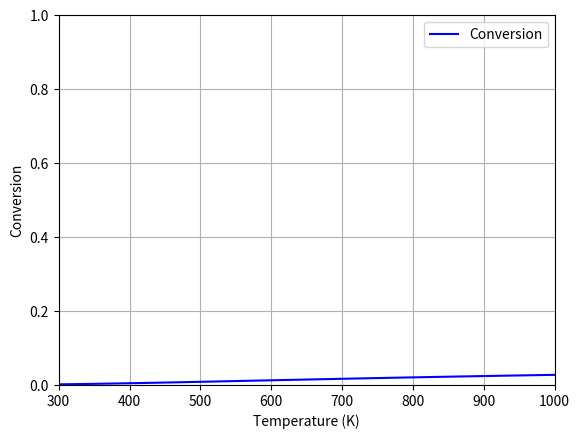

This chart was generated by the following Python code:
# Script for handling CSTR Conversion v. Temperature
#   Take in:
#       - Lower Temperature Bound
#       - Upper Temperature Bound
#       - Activation Energy
#       - Rate Constant
#       - Reference Temperature for Rate Constant
#   All other variables are assumed constant

# Example from HW8Q5
#   Elementary Liquid Phase Reaction (300 K)
#   A + B -> C
#   rate = 0.01*cA*cB

# Importing different libraries
# Library for finding 0s to algebraic equations
from scipy.optimize import fsolve
# Library for plotting functions and (in our case) points
import matplotlib.pyplot as plt
# Library for number-related functions and constants
import numpy as np
# Library for math function
import math


# Variable inputs for the user to alter
# Initial Temperature to examine - K
Tstart = 300
# End temperature to examine - K
Tend = 1000
# Forward Activation Energy - J/mol
Ea_f = 10000
# Rate Constant at T0 K - (m^3/mol.s)
k_f0 = 0.01
# Temperature for original k values - K
T0 = 300


# Permanent Constants
# Total Concentration  - (kmol/m^3)
c_T0 = 0.1
# Volume of the reactor - m^3
Volume = 350
# Initial Volumetric Flowrate - m^3/s
volumetric_flowrate = 100
# Number of elements to plot
num = 100
# Gas Constant - J/(mol.K)
R = 8.314


# Values that are calculated from parameters
# Calculation of initial concentrations
#   Initial concentration of A
c_A0 = 0.5 * c_T0


# Temperature vector
T_span = np.linspace(Tstart, Tend, num)

# Conversion vector
x = [None] * num

# For loop for iterative function
for i in range(num):
    # Finding the rate constants
    T = T_span[i]
    # Get the forward reaction rate constant
    k_f = k_f0 * math.exp((Ea_f/R)*((1/T0) - (1/T)))
    # Algebraic equation
    def eqn(x): return Volume/volumetric_flowrate - x/(k_f*c_A0*(1 - x)**2)
    # Initial Guess for fsolve
    initial_guess = 0.99
    # Extract the conversion
    x[i] = fsolve(eqn, initial_guess)

# Graphing stuff
# Conversion as a function of spacetime
plt.plot(T_span, x, 'b', label='Conversion')
plt.legend(loc='best')
plt.xlim(Tstart, Tend)
plt.xlabel('Temperature (K)')
plt.ylim(0, 1)
plt.ylabel('Conversion')
plt.grid()
plt.show()
